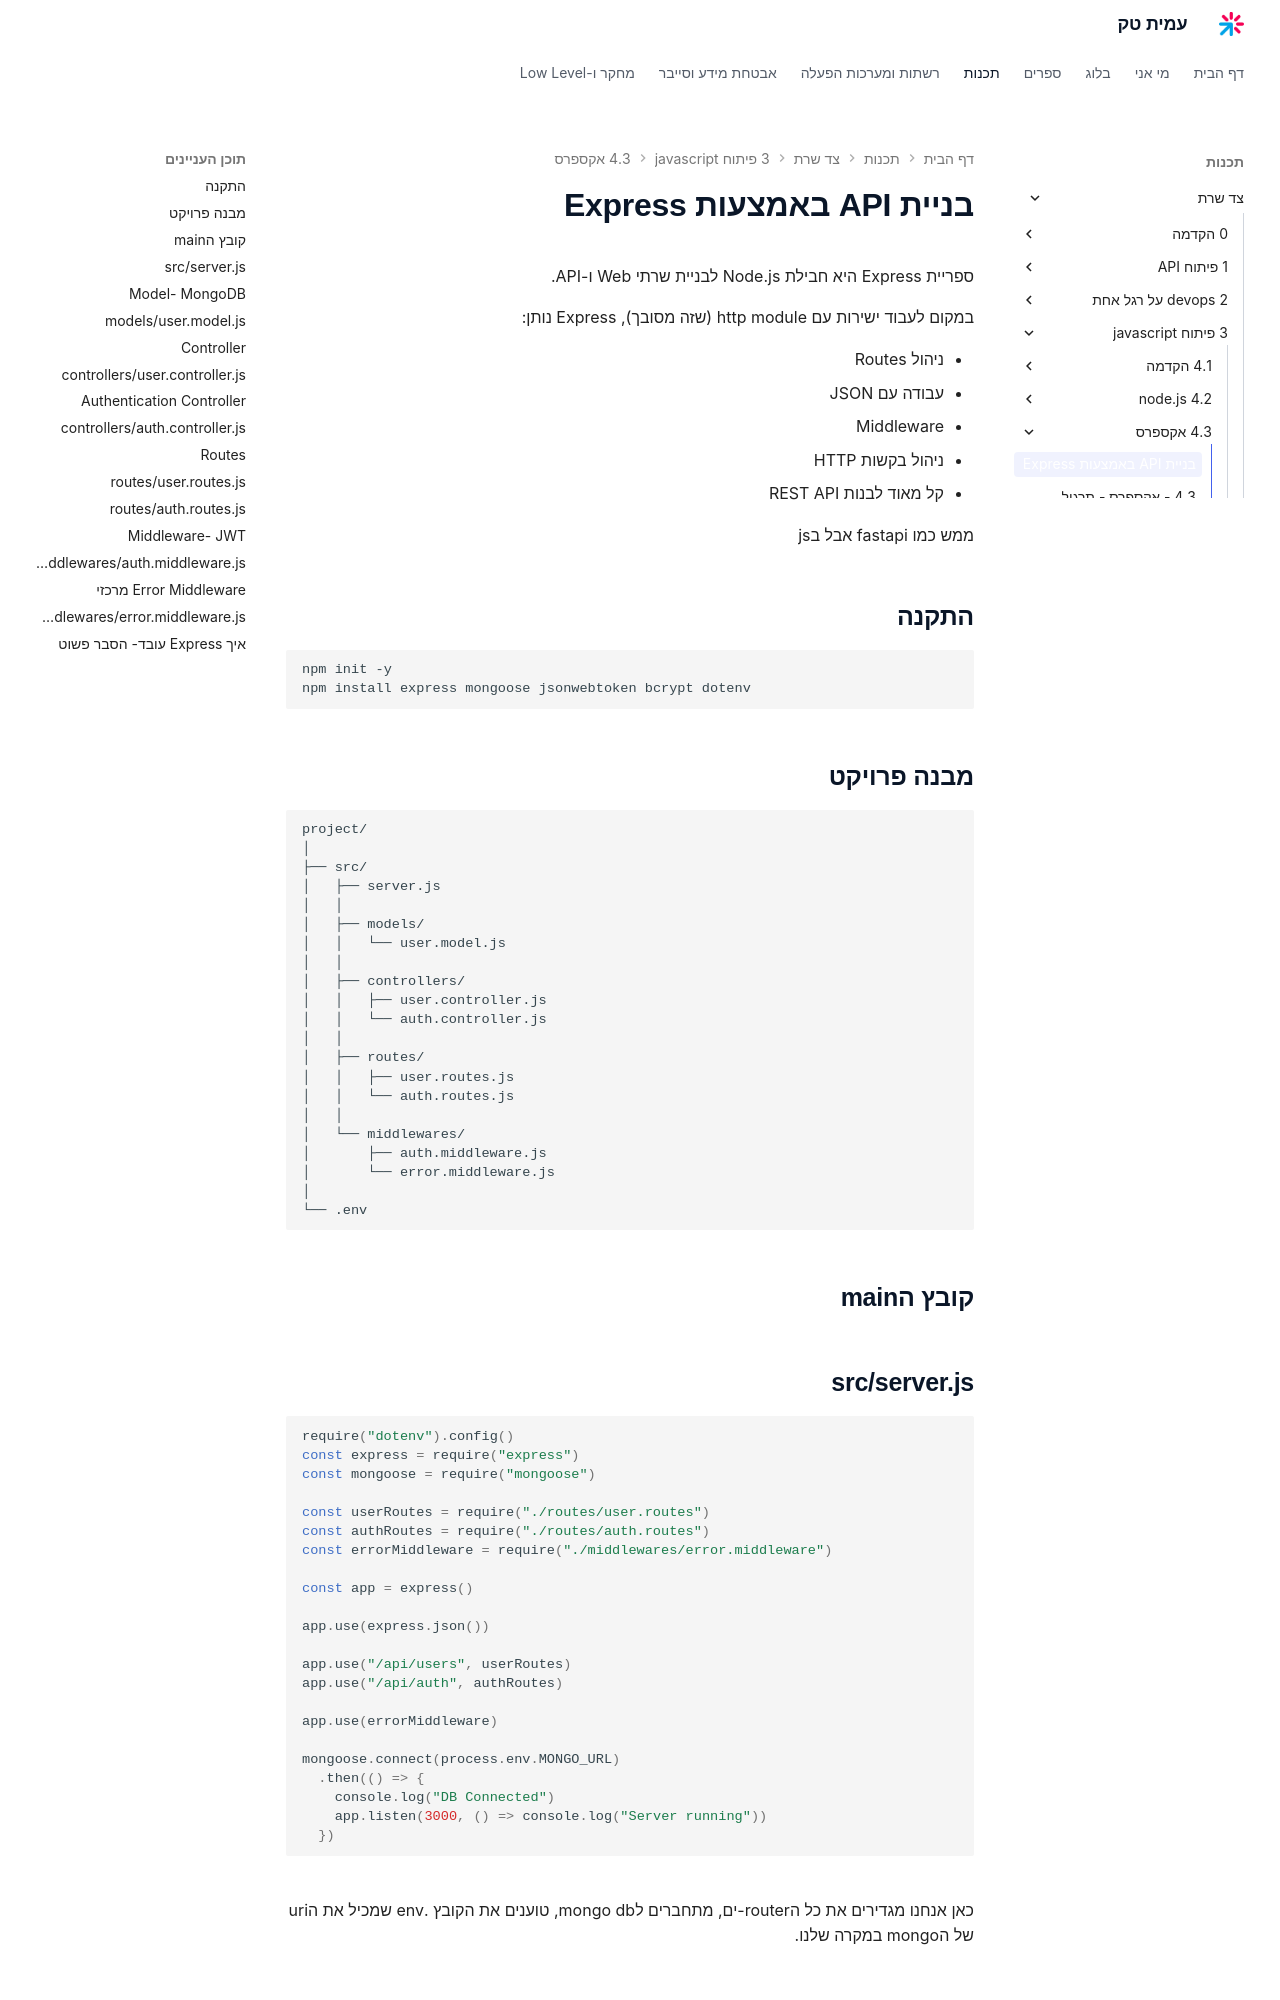

repository: AmitPinchasi/amittech · page: צד-שרת/3 - פיתוח javascript/4.3 - אקספרס/4.3 - אקספרס - הרצאה/index.html · generator: mkdocs

# בניית API באמצעות Express

ספריית Express היא חבילת Node.js לבניית שרתי Web ו-API.

במקום לעבוד ישירות עם http module (שזה מסובך), Express נותן:

- ניהול Routes
- עבודה עם JSON
- Middleware
- ניהול בקשות HTTP
- קל מאוד לבנות REST API

ממש כמו fastapi אבל בjs

## התקנה

```bash
npm init -y
npm install express mongoose jsonwebtoken bcrypt dotenv
```

## מבנה פרויקט

```
project/
│
├── src/
│   ├── server.js
│   │
│   ├── models/
│   │   └── user.model.js
│   │
│   ├── controllers/
│   │   ├── user.controller.js
│   │   └── auth.controller.js
│   │
│   ├── routes/
│   │   ├── user.routes.js
│   │   └── auth.routes.js
│   │
│   └── middlewares/
│       ├── auth.middleware.js
│       └── error.middleware.js
│
└── .env
```

## קובץ הmain

## src/server.js

```js
require("dotenv").config()
const express = require("express")
const mongoose = require("mongoose")

const userRoutes = require("./routes/user.routes")
const authRoutes = require("./routes/auth.routes")
const errorMiddleware = require("./middlewares/error.middleware")

const app = express()

app.use(express.json())

app.use("/api/users", userRoutes)
app.use("/api/auth", authRoutes)

app.use(errorMiddleware)

mongoose.connect(process.env.MONGO_URL)
  .then(() => {
    console.log("DB Connected")
    app.listen(3000, () => console.log("Server running"))
  })
```
כאן אנחנו מגדירים את כל הrouter-ים, מתחברים לmongo db, טוענים את הקובץ .env שמכיל את הuri של הmongo במקרה שלנו.

## Model- MongoDB
